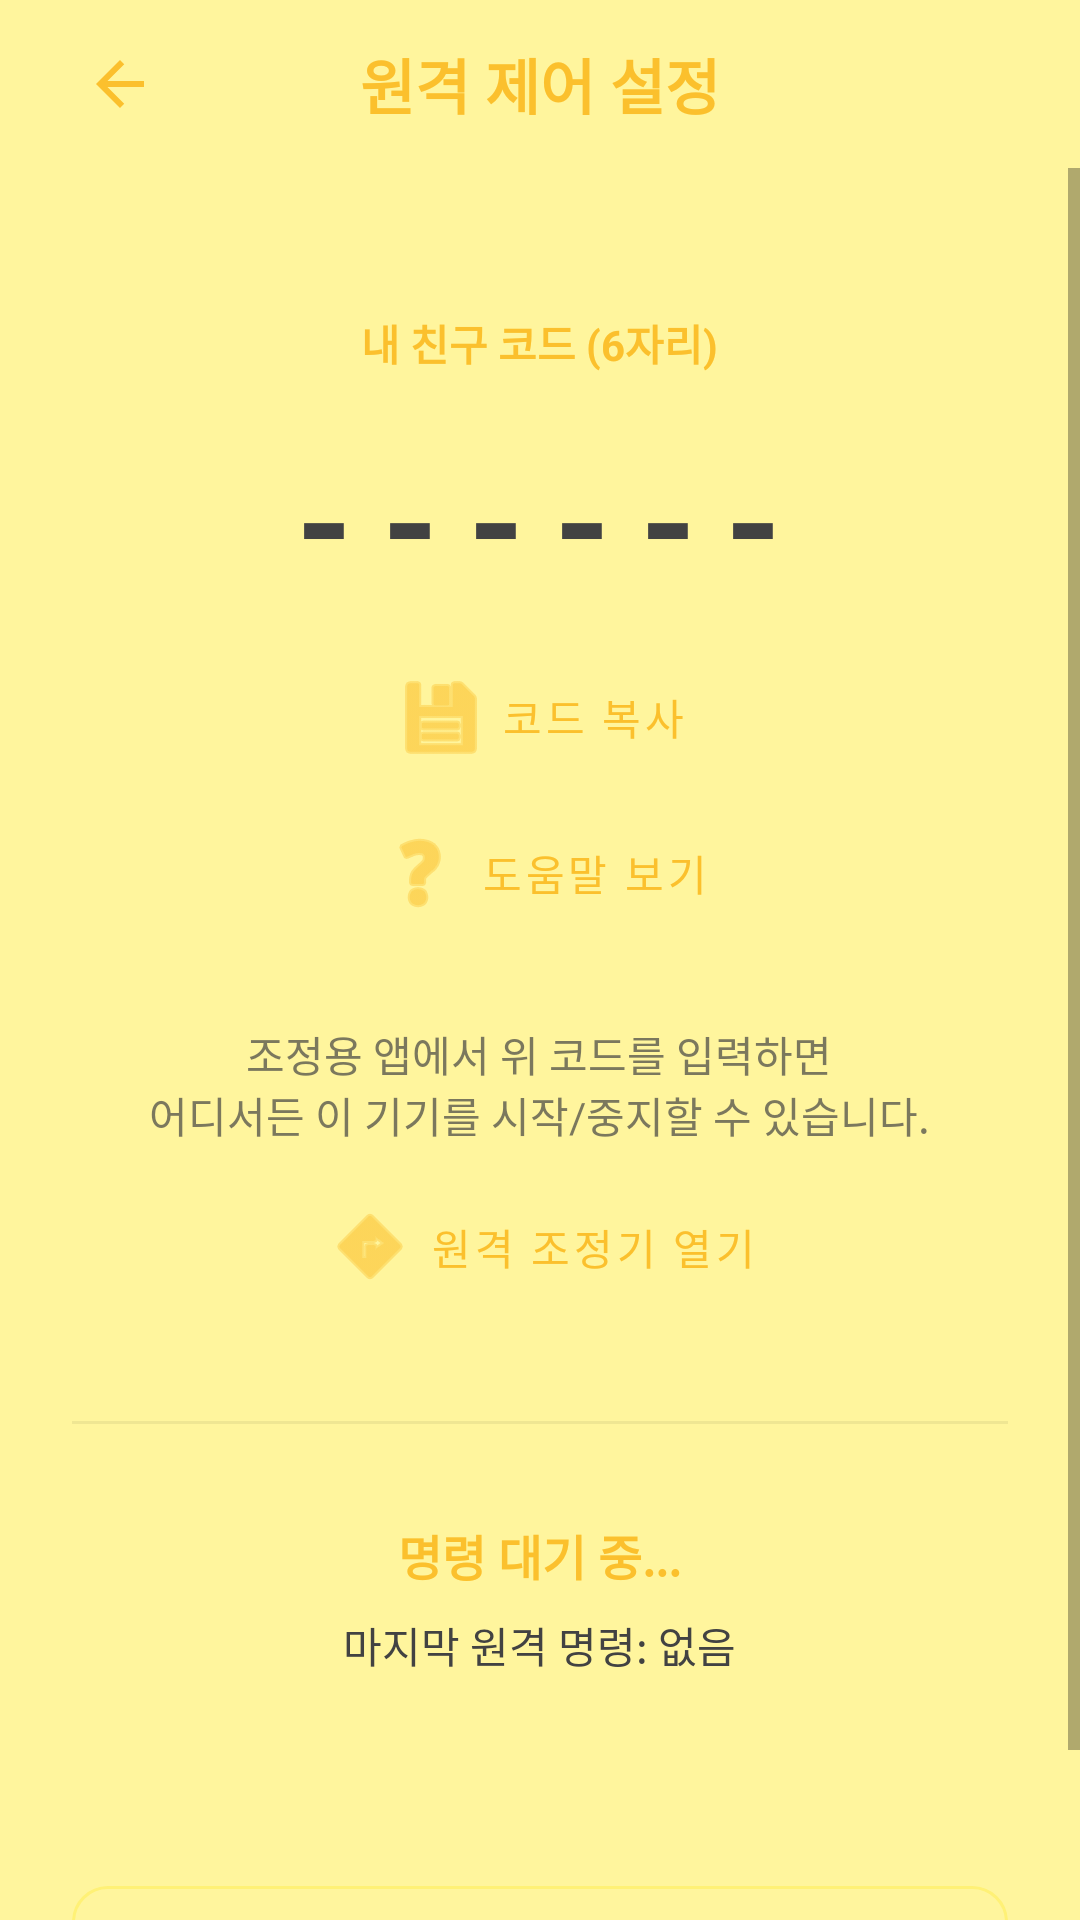

Layout XML and referenced resources for this Android screen:
<!-- AndroidManifest.xml: application theme Theme.CheeseJiggler -->
<!-- res/layout/activity_remote_control.xml -->
<?xml version="1.0" encoding="utf-8"?>
<LinearLayout xmlns:android="http://schemas.android.com/apk/res/android"
    xmlns:app="http://schemas.android.com/apk/res-auto"
    android:layout_width="match_parent"
    android:layout_height="match_parent"
    android:background="@color/app_background"
    android:orientation="vertical">

    
    <RelativeLayout
        android:layout_width="match_parent"
        android:layout_height="56dp"
        android:paddingHorizontal="16dp">

        <ImageButton
            android:id="@+id/btnBack"
            android:layout_width="48dp"
            android:layout_height="48dp"
            android:layout_centerVertical="true"
            android:background="?attr/selectableItemBackgroundBorderless"
            android:contentDescription="@string/settings_back_desc"
            android:padding="12dp"
            android:scaleType="fitCenter"
            android:src="@drawable/ic_back_arrow"
            app:tint="@color/cheese_primary" />

        <TextView
            android:layout_width="wrap_content"
            android:layout_height="wrap_content"
            android:layout_centerInParent="true"
            android:text="@string/remote_title"
            android:textColor="@color/cheese_primary"
            android:textSize="20sp"
            android:textStyle="bold" />
    </RelativeLayout>

    <ScrollView
        android:layout_width="match_parent"
        android:layout_height="match_parent">

        <LinearLayout
            android:layout_width="match_parent"
            android:layout_height="wrap_content"
            android:gravity="center_horizontal"
            android:orientation="vertical"
            android:padding="24dp">

            <TextView
                android:layout_width="wrap_content"
                android:layout_height="wrap_content"
                android:layout_marginTop="24dp"
                android:text="@string/remote_friend_code_label"
                android:textColor="@color/cheese_primary"
                android:textSize="14sp"
                android:textStyle="bold" />

            <TextView
                android:id="@+id/tvFriendCode"
                android:layout_width="wrap_content"
                android:layout_height="wrap_content"
                android:layout_marginTop="16dp"
                android:text="------"
                android:textColor="@color/app_on_surface"
                android:textSize="48sp"
                android:textStyle="bold"
                android:letterSpacing="0.2" />

            <com.google.android.material.button.MaterialButton
                android:id="@+id/btnCopyCode"
                style="@style/Widget.MaterialComponents.Button.TextButton"
                android:layout_width="wrap_content"
                android:layout_height="wrap_content"
                android:layout_marginTop="8dp"
                android:text="@string/remote_copy_code"
                app:icon="@android:drawable/ic_menu_save" />

            <com.google.android.material.button.MaterialButton
                android:id="@+id/btnHelp"
                style="@style/Widget.MaterialComponents.Button.TextButton"
                android:layout_width="wrap_content"
                android:layout_height="wrap_content"
                android:text="@string/remote_guide_btn_help"
                app:icon="@android:drawable/ic_menu_help"
                app:iconTint="@color/cheese_primary"
                android:textColor="@color/cheese_primary" />

            <TextView
                android:layout_width="wrap_content"
                android:layout_height="wrap_content"
                android:layout_marginTop="24dp"
                android:gravity="center"
                android:text="@string/remote_desc"
                android:textColor="@color/app_on_surface"
                android:alpha="0.7"
                android:textSize="14sp" />

            <com.google.android.material.button.MaterialButton
                android:id="@+id/btnOpenController"
                style="@style/Widget.MaterialComponents.Button.TextButton"
                android:layout_width="wrap_content"
                android:layout_height="wrap_content"
                android:layout_marginTop="8dp"
                android:text="@string/remote_open_controller"
                app:icon="@android:drawable/ic_menu_directions" />

            <View
                android:layout_width="match_parent"
                android:layout_height="1dp"
                android:layout_marginVertical="32dp"
                android:background="#10000000" />

            <TextView
                android:id="@+id/tvStatus"
                android:layout_width="wrap_content"
                android:layout_height="wrap_content"
                android:text="@string/remote_status_waiting"
                android:textColor="@color/cheese_primary"
                android:textSize="16sp"
                android:textStyle="bold" />

            <TextView
                android:id="@+id/tvLastCommand"
                android:layout_width="wrap_content"
                android:layout_height="wrap_content"
                android:layout_marginTop="8dp"
                android:text="@string/remote_last_command_none"
                android:textColor="@color/app_on_surface"
                android:textSize="14sp" />

            <com.google.android.material.button.MaterialButton
                android:id="@+id/btnResetCode"
                style="@style/Widget.MaterialComponents.Button.OutlinedButton"
                android:layout_width="match_parent"
                android:layout_height="56dp"
                android:layout_marginTop="64dp"
                android:text="@string/remote_reset_code"
                app:cornerRadius="12dp"
                app:strokeColor="@color/cheese_secondary"
                android:textColor="@color/cheese_primary" />

        </LinearLayout>
    </ScrollView>
</LinearLayout>
<!-- resources referenced by this layout -->
<resources>
  <color name="app_background">#FFF59D</color>
  <color name="app_on_surface">#424242</color>
  <color name="cheese_primary">#FBC02D</color>
  <color name="cheese_secondary">#FFF176</color>
  <!-- drawable ic_back_arrow (drawable) -->
  <vector xmlns:android="http://schemas.android.com/apk/res/android"
      android:width="24dp"
      android:height="24dp"
      android:viewportWidth="24"
      android:viewportHeight="24">
      <path
          android:fillColor="#FFBB00"
          android:pathData="M20,11H7.83l5.59,-5.59L12,4l-8,8 8,8 1.41,-1.41L7.83,13H20v-2z" />
  </vector>
  <string name="remote_copy_code">코드 복사</string>
  <string name="remote_desc">조정용 앱에서 위 코드를 입력하면\n어디서든 이 기기를 시작/중지할 수 있습니다.</string>
  <string name="remote_friend_code_label">내 친구 코드 (6자리)</string>
  <string name="remote_guide_btn_help">도움말 보기</string>
  <string name="remote_last_command_none">마지막 원격 명령: 없음</string>
  <string name="remote_open_controller">원격 조정기 열기</string>
  <string name="remote_reset_code">코드 재발급</string>
  <string name="remote_status_waiting">명령 대기 중...</string>
  <string name="remote_title">원격 제어 설정</string>
  <string name="settings_back_desc">뒤로가기</string>
  <style name="Theme.CheeseJiggler" parent="Theme.MaterialComponents.DayNight.NoActionBar">
          
          <item name="colorPrimary">@color/cheese_primary</item>
          <item name="colorPrimaryVariant">@color/cheese_primary_variant</item>
          <item name="colorOnPrimary">@color/white</item>
  
          
          <item name="colorSecondary">@color/cheese_accent</item>
          <item name="colorOnSecondary">@color/black</item>
  
          
          <item name="android:windowBackground">@color/app_background</item>
          <item name="colorSurface">@color/app_surface</item>
          <item name="colorOnSurface">@color/app_on_surface</item>
  
          
          <item name="android:statusBarColor">?attr/android:windowBackground</item>
          <item name="android:windowLightStatusBar">true</item>
      </style>
  <color name="cheese_primary_variant">#F9A825</color>
  <color name="white">#FFFFFFFF</color>
  <color name="cheese_accent">#FDD835</color>
  <color name="black">#FF000000</color>
  <color name="app_surface">#FFF9C4</color>
</resources>
